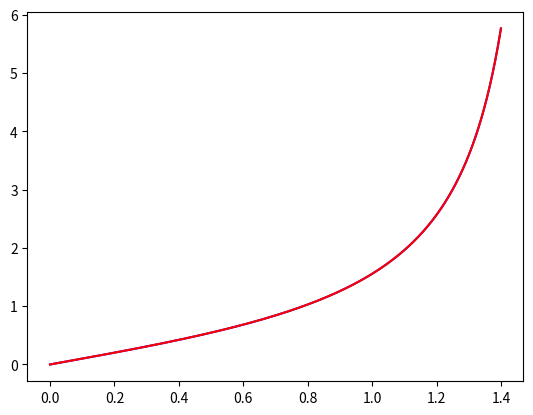

The script that saved this image:
import matplotlib.pyplot as plt
import math
import time

def RKF(f, tk, yk, h, epsilon=1e-2):
    erreur = 1.
    cpt = 0
    while erreur > epsilon and cpt < 30:
        k1 = h * f(tk, yk)
        k2 = h * f(tk + h/4, yk + k1/4)
        k3 = h * f(tk + 3*h/8, yk + 3*k1/32 + 9*k2/32)
        k4 = h * f(tk + 12*h/13, yk + 1932*k1/2197 - 7200*k2/2197 + 7296*k3/2197)
        k5 = h * f(tk + h, yk + 439*k1/216 - 8*k2 + 3680*k3/513 - 845*k4/4104)
        k6 = h * f(tk + h/2, yk - 8*k1/27 + 2*k2 - 3544*k3/2565 + 1859*k4/4104 - 11*k5/40)
        ykk = yk + 25*k1/216 + 1408*k3/2565 + 2197*k4/4104 - k5/5
        zkk = yk + 16*k1/135 + 6656*k3/12825 + 28561*k4/56430 - 9*k5/50 + 2*k6/55
        erreur = abs(zkk - ykk)
        if erreur == 0:
            return ykk, h
        s = (h / (2 * erreur))**0.25
        h = s*h
        cpt += 1
    return ykk, s*h

def RKFixed(f, tk, yk, h, dtmin=1e-16, dtmax=1e-2, tol=1e-3):
    t0 = time.time()
    if h > dtmax:   #Cela empêche la fonction de marcher si c'est le cas.
        h = dtmax/2
    s = 1.
    ykk = yk
    cpt = 0
    while s*h < dtmax:
        cpt += 1
        print(f"iteration {cpt} pour {tk} et {yk}")
        k1 = h * f(tk, yk)
        k2 = h * f(tk + h/4, yk + k1/4)
        k3 = h * f(tk + 3*h/8, yk + 3*k1/32 + 9*k2/32)
        k4 = h * f(tk + 12*h/13, yk + 1932*k1/2197 - 7200*k2/2197 + 7296*k3/2197)
        k5 = h * f(tk + h, yk + 439*k1/216 - 8*k2 + 3680*k3/513 - 845*k4/4104)
        k6 = h * f(tk + h/2, yk - 8*k1/27 + 2*k2 - 3544*k3/2565 + 1859*k4/4104 - 11*k5/40)
        ykk = yk + 25*k1/216 + 1408*k3/2565 + 2197*k4/4104 - k5/5
        zkk = yk + 16*k1/135 + 6656*k3/12825 + 28561*k4/56430 - 9*k5/50 + 2*k6/55
        erreur = abs(zkk - ykk)
        if erreur < tol:
            tf = time.time()
            print(f"Run time = {tf - t0}s")
            return ykk, h
        s = (h / (2 * erreur))**0.25
        if s*h < dtmin:
            tf = time.time()
            print(f"Run time = {tf - t0}s")
            return ykk, h
        h = s*h
    tf = time.time()
    print(f"Run time = {tf - t0}s")
    return ykk, h

def ftest(tk, yk):
    return 1 + yk**2
T0 = time.time()
deltaT = 0.001
X = [k*deltaT for k in range(1400)]
Yref = [math.tan(t) for t in X]
Ytest = [0.0]
h = deltaT
for t in X[:-1]:
    ykk, hkk = RKFixed(ftest, t, Ytest[-1], h)
    Ytest.append(ykk)
    h = hkk
plt.plot(X, Yref, color='blue', label='tan')
plt.plot(X, Ytest, color='red', label='RKF')
Tf = time.time()
print(f"full run time = {Tf - T0}s")
plt.show()